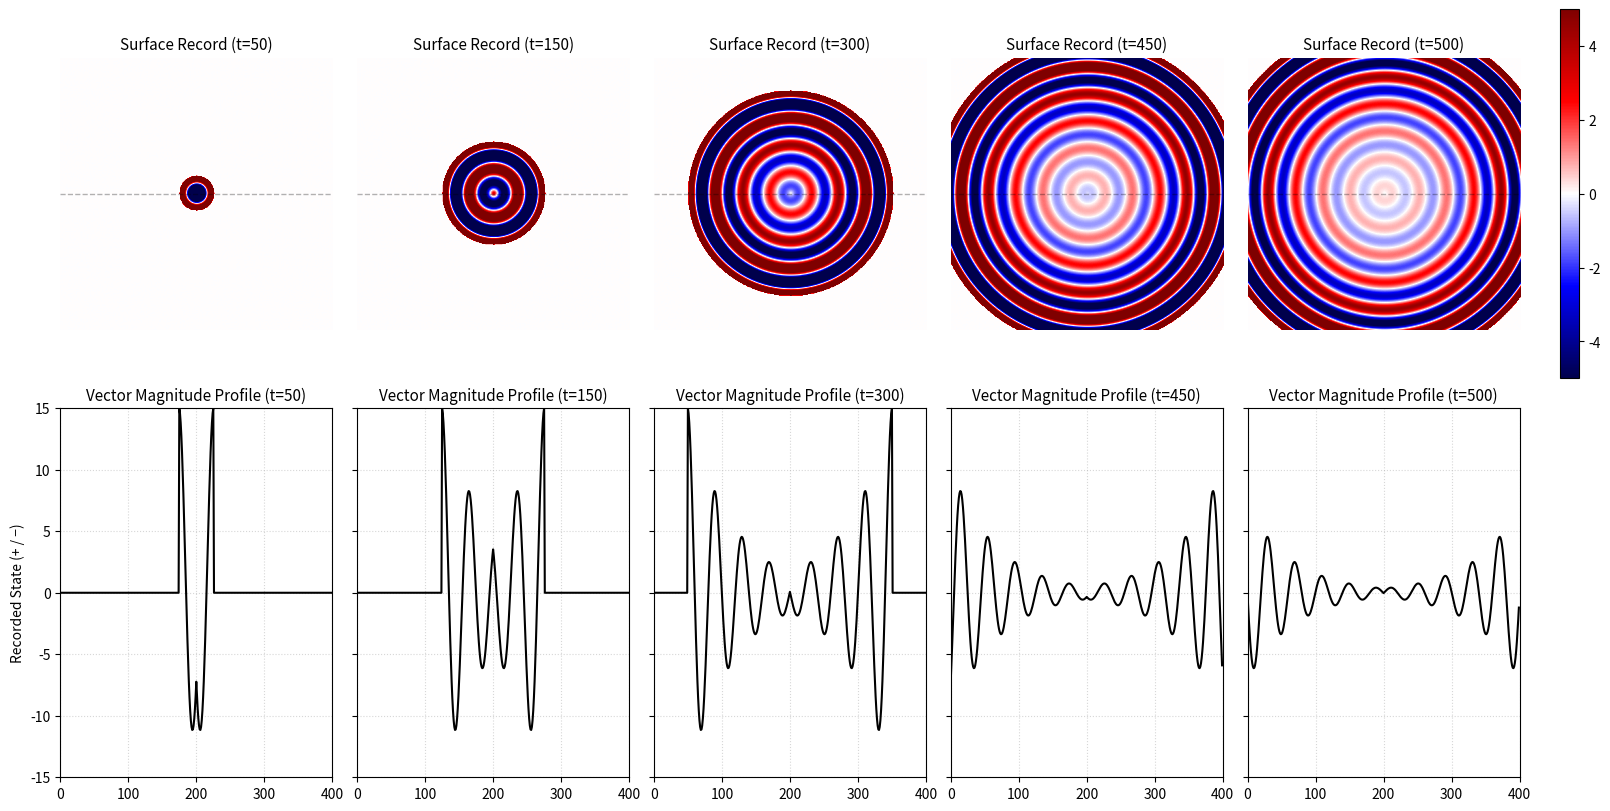

The matplotlib source for this figure:
# ------------------------------------------------
# Local Deterministic Recording (Single Source)
# ------------------------------------------------

import numpy as np
import matplotlib.pyplot as plt
from matplotlib.colors import TwoSlopeNorm

# ========================================
# System Configuration & Geometry
# ========================================

# Spatial domain (real-space substrate)
HEIGHT, WIDTH = 400, 400
dx = 1.0

# Temporal domain
dt = 0.5
T_steps = 600

# Center of the domain (single source)
cy, cx = HEIGHT // 2, WIDTH // 2

# Grid (static geometry)
y, x = np.ogrid[:HEIGHT, :WIDTH]
dist_map = np.sqrt((x - cx)**2 + (y - cy)**2)

# ========================================
# Physical Parameters (The Causes)
# ========================================

# (A) Input force magnitude (vector scale)
input_force_magnitude = 15

# (B) Hookean local response (state-based)
stiffness_k = 0.5
mass_m = 20.0
damping_c = 0.6

# (C) Causal propagation speed
V_record = 1.0

# --- Derived parameters  ---
gamma = damping_c / (2 * mass_m)
w_squared = (stiffness_k / mass_m) - gamma**2
natural_freq = np.sqrt(w_squared) if w_squared > 0 else 0.0

# ========================================
# Causal Horizon 
# ========================================

def H_time(tau):
    """Temporal admissibility of information."""
    return (tau >= 0).astype(float)


def H_space(r_dist):
    """Spatial admissibility of information."""
    return 1.0


# ========================================
# Hookean State Operator (Non-wave)
# ========================================

def hookean_state_operator(tau):
    """Local deterministic state operator."""
    return np.cos(natural_freq * tau)


# ========================================
# Governing Equation (Causal Recording Kernel)
# ========================================

def causal_record_kernel(t_current, r_dist):

    # Local causal time
    tau = t_current - (r_dist / V_record)

    # --- Causal Horizon ---
    H_causal = H_time(tau) * H_space(r_dist)

    # --- Hookean state history ---
    decay = np.exp(-gamma * tau)
    state_sign = hookean_state_operator(tau)

    return decay * state_sign * H_causal


# ========================================
# Time Evolution & Snapshot Recording
# ========================================

snap_surface_2d = []   # 2D surface records
snap_cross_1d  = []   # 1D cross-sections
capture_times  = []

# Snapshot schedule (for manuscript figures)
capture_steps = [50, 150, 300, 450, 500]

for step in range(T_steps + 1):
    current_time = step * dt

    # Governing equation (single source)
    surface_record = (
        input_force_magnitude
        * causal_record_kernel(current_time, dist_map)
    )

    # Capture snapshots
    if step in capture_steps:
        snap_surface_2d.append(surface_record.copy())
        snap_cross_1d.append(surface_record[cy, :].copy())
        capture_times.append(step)

# ========================================
# Visualization
# ========================================

num_snaps = len(snap_surface_2d)
fig, axes = plt.subplots(
    2, num_snaps,
    figsize=(16, 8),
    constrained_layout=True
)

# Fixed visual scale for consistency
VISUAL_LIMIT = 5.0
norm = TwoSlopeNorm(
    vmin=-VISUAL_LIMIT,
    vcenter=0,
    vmax=VISUAL_LIMIT
)

for i in range(num_snaps):

    # --- Top view: 2D surface record ---
    im1 = axes[0, i].imshow(
        snap_surface_2d[i],
        cmap="seismic",
        norm=norm,
        origin="lower"
    )
    axes[0, i].set_title(
        f"Surface Record (t={capture_times[i]})",
        fontsize=11
    )
    axes[0, i].axis("off")

    # Mark cross-section line
    axes[0, i].axhline(
        cy,
        color="black",
        linestyle="--",
        alpha=0.3,
        linewidth=1
    )

    # --- Bottom view: 1D cross-section ---
    x_axis = np.arange(WIDTH)
    axes[1, i].plot(
        x_axis,
        snap_cross_1d[i],
        color="black",
        linewidth=1.5
    )
    axes[1, i].set_xlim(0, WIDTH)
    axes[1, i].set_ylim(
        -VISUAL_LIMIT * 3,
        VISUAL_LIMIT * 3
    )
    axes[1, i].grid(True, linestyle=":", alpha=0.5)
    axes[1, i].set_title(
        f"Vector Magnitude Profile (t={capture_times[i]})",
        fontsize=11
    )

    if i > 0:
        axes[1, i].set_yticklabels([])
    else:
        axes[1, i].set_ylabel(
            "Recorded State (+ / −)",
            fontsize=10
        )

# Colorbar (shared)
cbar = fig.colorbar(
    im1,
    ax=axes[0, :],
    location="right",
    fraction=0.015,
    pad=0.02
)

plt.show()
